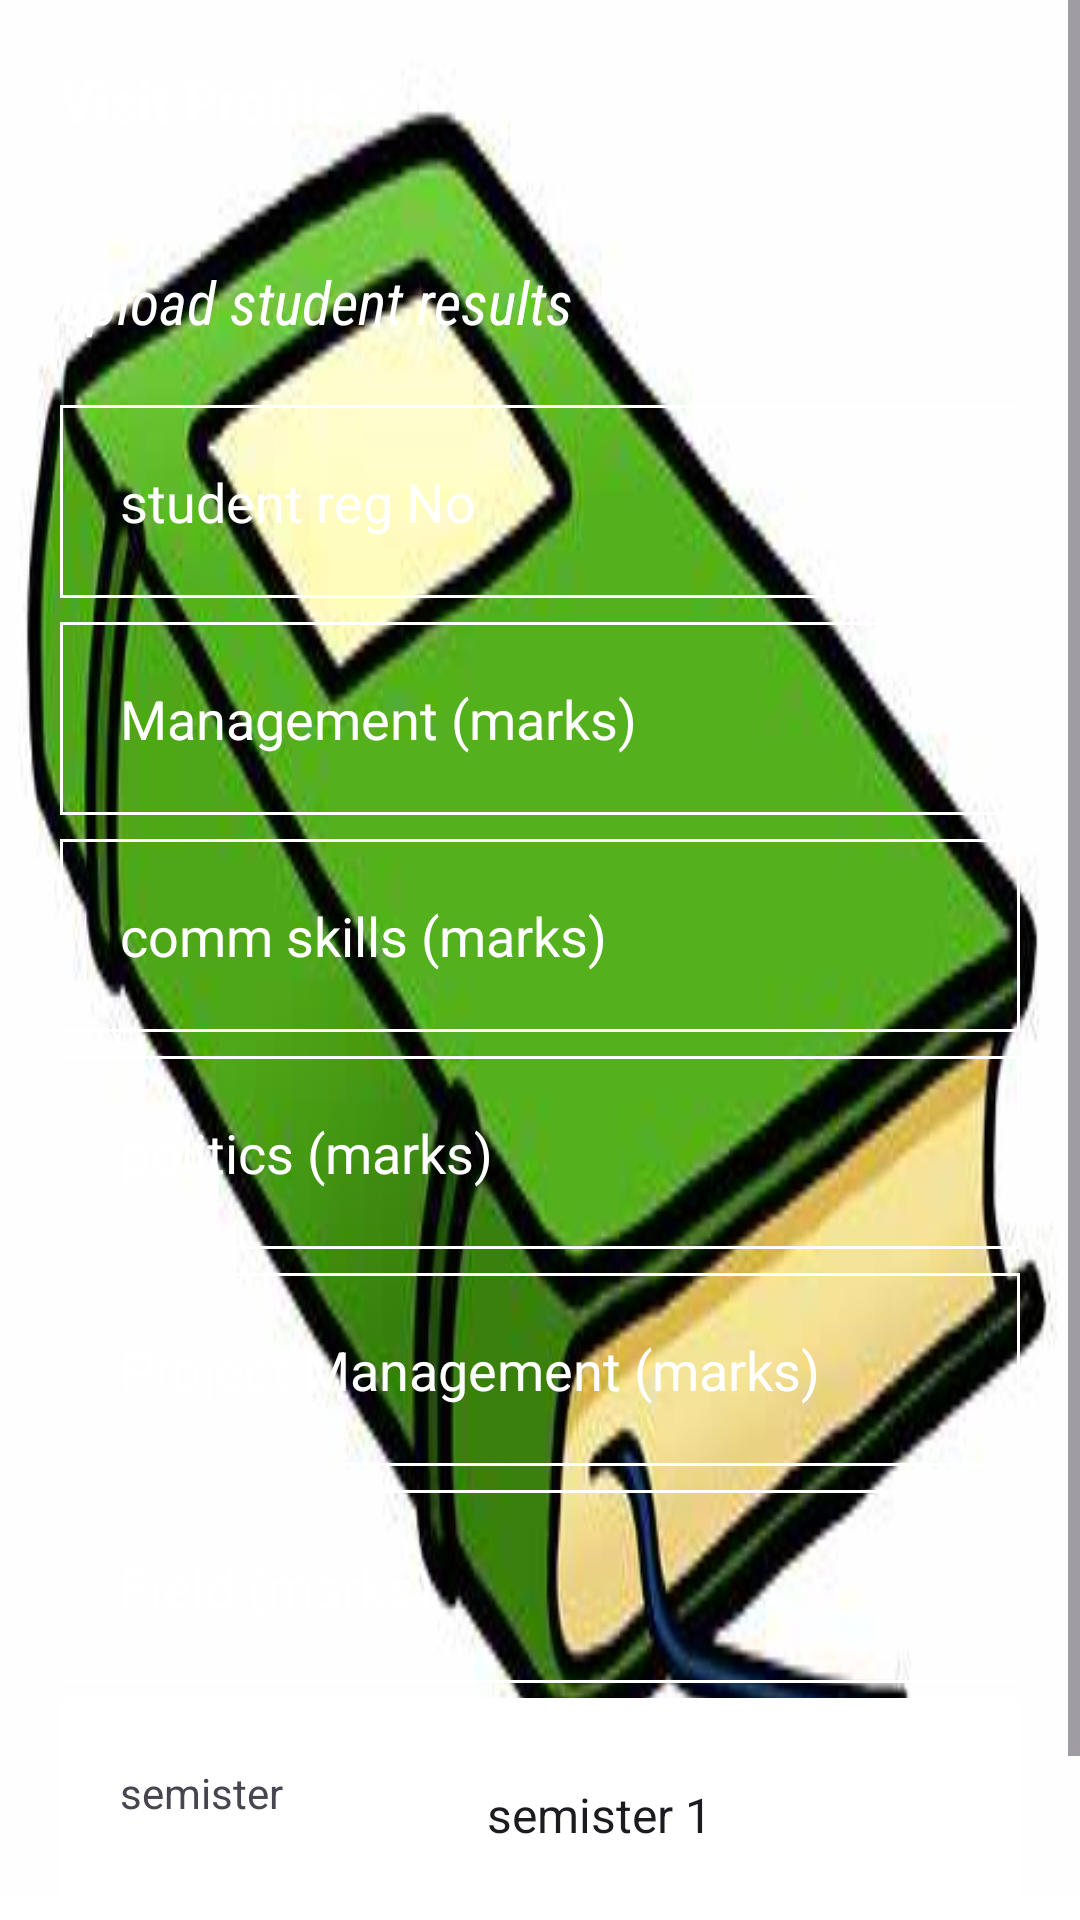

This screen was rendered from an Android layout file. Write that file and the resources it references.
<!-- AndroidManifest.xml: application theme Theme.CollegeProject -->
<!-- res/layout/activity_results.xml -->
<?xml version="1.0" encoding="utf-8"?>
<FrameLayout xmlns:android="http://schemas.android.com/apk/res/android"
    xmlns:app="http://schemas.android.com/apk/res-auto"
    xmlns:tools="http://schemas.android.com/tools"
    android:layout_width="match_parent"
    android:orientation="vertical"
    android:background="@drawable/resultbackg"
    android:layout_height="match_parent"
    tools:context=".Results">
    <ScrollView
        android:layout_width="match_parent"
        android:layout_height="match_parent"
        >
        <LinearLayout
            android:layout_width="match_parent"
            android:layout_height="match_parent"
            android:id="@+id/error"
            android:background="@drawable/timg"
            android:orientation="vertical">

            <TextView
                android:layout_width="wrap_content"
                android:layout_height="wrap_content"
                android:fontFamily="sans-serif-condensed"
                android:text="Visit Profile ?"
                android:padding="20dp"
                android:id="@+id/profileInstructor"
                android:textStyle="bold"
                android:textColor="#FFFFFF"
                android:textSize="20dp" />
            <TextView
                android:layout_width="wrap_content"
                android:layout_height="wrap_content"
                android:layout_gravity="bottom"
                android:fontFamily="sans-serif-condensed"
                android:padding="20dp"
                android:text="upload student results"
                android:textColor="@color/white"
                android:textSize="20dp"
                android:textStyle="italic" />

            <EditText
                android:layout_width="match_parent"
                android:layout_height="wrap_content"
                android:id="@+id/regNo"
                android:layout_marginLeft="20dp"
                android:background="@drawable/stylesheet"
                android:hint="student reg No"
                android:textColorHint="@color/white"
                android:padding="20dp"
                android:textColor="@color/white"
                android:layout_marginTop="1dp"
                android:layout_marginRight="20dp"/>


            <EditText
                android:layout_width="match_parent"
                android:layout_height="wrap_content"
                android:id="@+id/management"
                android:layout_marginLeft="20dp"
                android:background="@drawable/stylesheet"
                android:hint="Management (marks)"
                android:textColor="@color/white"
                android:layout_marginTop="8dp"
                android:textColorHint="@color/white"
                android:padding="20dp"
                android:inputType="numberDecimal"
                android:layout_marginRight="20dp"
                />
            <EditText
                android:layout_width="match_parent"
                android:layout_height="wrap_content"
                android:id="@+id/commskilss"
                android:layout_marginLeft="20dp"
                android:background="@drawable/stylesheet"
                android:hint="comm skills (marks)"
                android:inputType="numberDecimal"
                android:textColorHint="@color/white"
                android:textColor="@color/white"
                android:padding="20dp"
                android:layout_marginRight="20dp"
                android:layout_marginTop="8dp"/>
            <EditText
                android:layout_width="match_parent"
                android:layout_height="wrap_content"
                android:id="@+id/politics"
                android:layout_marginLeft="20dp"
                android:background="@drawable/stylesheet"
                android:hint="politics (marks)"
                android:inputType="numberDecimal"
                android:textColor="@color/white"
                android:textColorHint="@color/white"
                android:padding="20dp"
                android:layout_marginRight="20dp"
                android:layout_marginTop="8dp"/>

            <EditText
                android:layout_width="match_parent"
                android:layout_height="wrap_content"
                android:id="@+id/project"
                android:layout_marginLeft="20dp"
                android:background="@drawable/stylesheet"
                android:hint="Project Management (marks)"
                android:inputType="numberDecimal"
                android:textColorHint="@color/white"
                android:textColor="@color/white"
                android:padding="20dp"
                android:layout_marginRight="20dp"
                android:layout_marginTop="8dp"/>
            <EditText
                android:layout_width="match_parent"
                android:layout_height="wrap_content"
                android:id="@+id/field"
                android:layout_marginLeft="20dp"
                android:background="@drawable/stylesheet"
                android:hint="Field (marks)"
                android:inputType="numberDecimal"
                android:textColorHint="@color/white"
                android:padding="20dp"
                android:layout_marginRight="20dp"
                android:layout_marginTop="8dp"/>

            <LinearLayout
                android:layout_width="match_parent"
                android:layout_height="wrap_content"
                android:background="@color/white"
                android:layout_marginLeft="20dp"
                android:layout_marginTop="5dp"
                android:layout_marginRight="20dp"
                android:orientation="horizontal">

                <TextView
                    android:layout_width="wrap_content"
                    android:layout_height="wrap_content"
                    android:padding="20dp"
                    android:text="semister"/>
                <Spinner
                    android:layout_width="match_parent"
                    android:layout_height="wrap_content"
                    android:layout_marginLeft="20dp"
                    android:layout_marginRight="20dp"
                    android:padding="20dp"
                    android:background="@drawable/stylesheet"
                    android:layout_marginTop="8dp"
                    android:entries="@array/semister"
                    android:id="@+id/semister"/>

            </LinearLayout>

            <Button
                android:layout_width="match_parent"
                android:layout_height="wrap_content"
                android:id="@+id/upload"
                android:padding="20dp"
                android:backgroundTint="#FF9100"
                android:text="Upload"
                android:textColor="@color/white"
                android:layout_marginLeft="20dp"
                android:layout_marginRight="20dp"
                android:layout_marginTop="5dp"/>

            <LinearLayout
                android:layout_width="match_parent"
                android:orientation="vertical"
                android:layout_height="wrap_content"
                android:id="@+id/frame"/>


        </LinearLayout>
    </ScrollView>
</FrameLayout>
<!-- resources referenced by this layout -->
<resources>
  <array name="semister">
          <item>semister 1</item>
          <item>semister 2</item>
          <item>semister 3</item>
          <item>semister 4</item>
          <item>semister 5</item>
          <item>semister 6</item>
          <item>semister 7</item>
          <item>semister 8</item>
  
      </array>
  <color name="white">#FFFFFFFF</color>
  <!-- drawable resultbackg: jpg bitmap (drawable, 14749 bytes) -->
  <!-- drawable stylesheet (drawable) -->
  <?xml version="1.0" encoding="utf-8"?>
  <shape xmlns:android="http://schemas.android.com/apk/res/android">
  
      <stroke android:width="1dp"
          android:color="@color/white"/>
  
  </shape>
  <style name="Theme.CollegeProject" parent="Base.Theme.CollegeProject" />
  <style name="Base.Theme.CollegeProject" parent="Theme.Material3.DayNight.NoActionBar">
          
          
      </style>
</resources>
